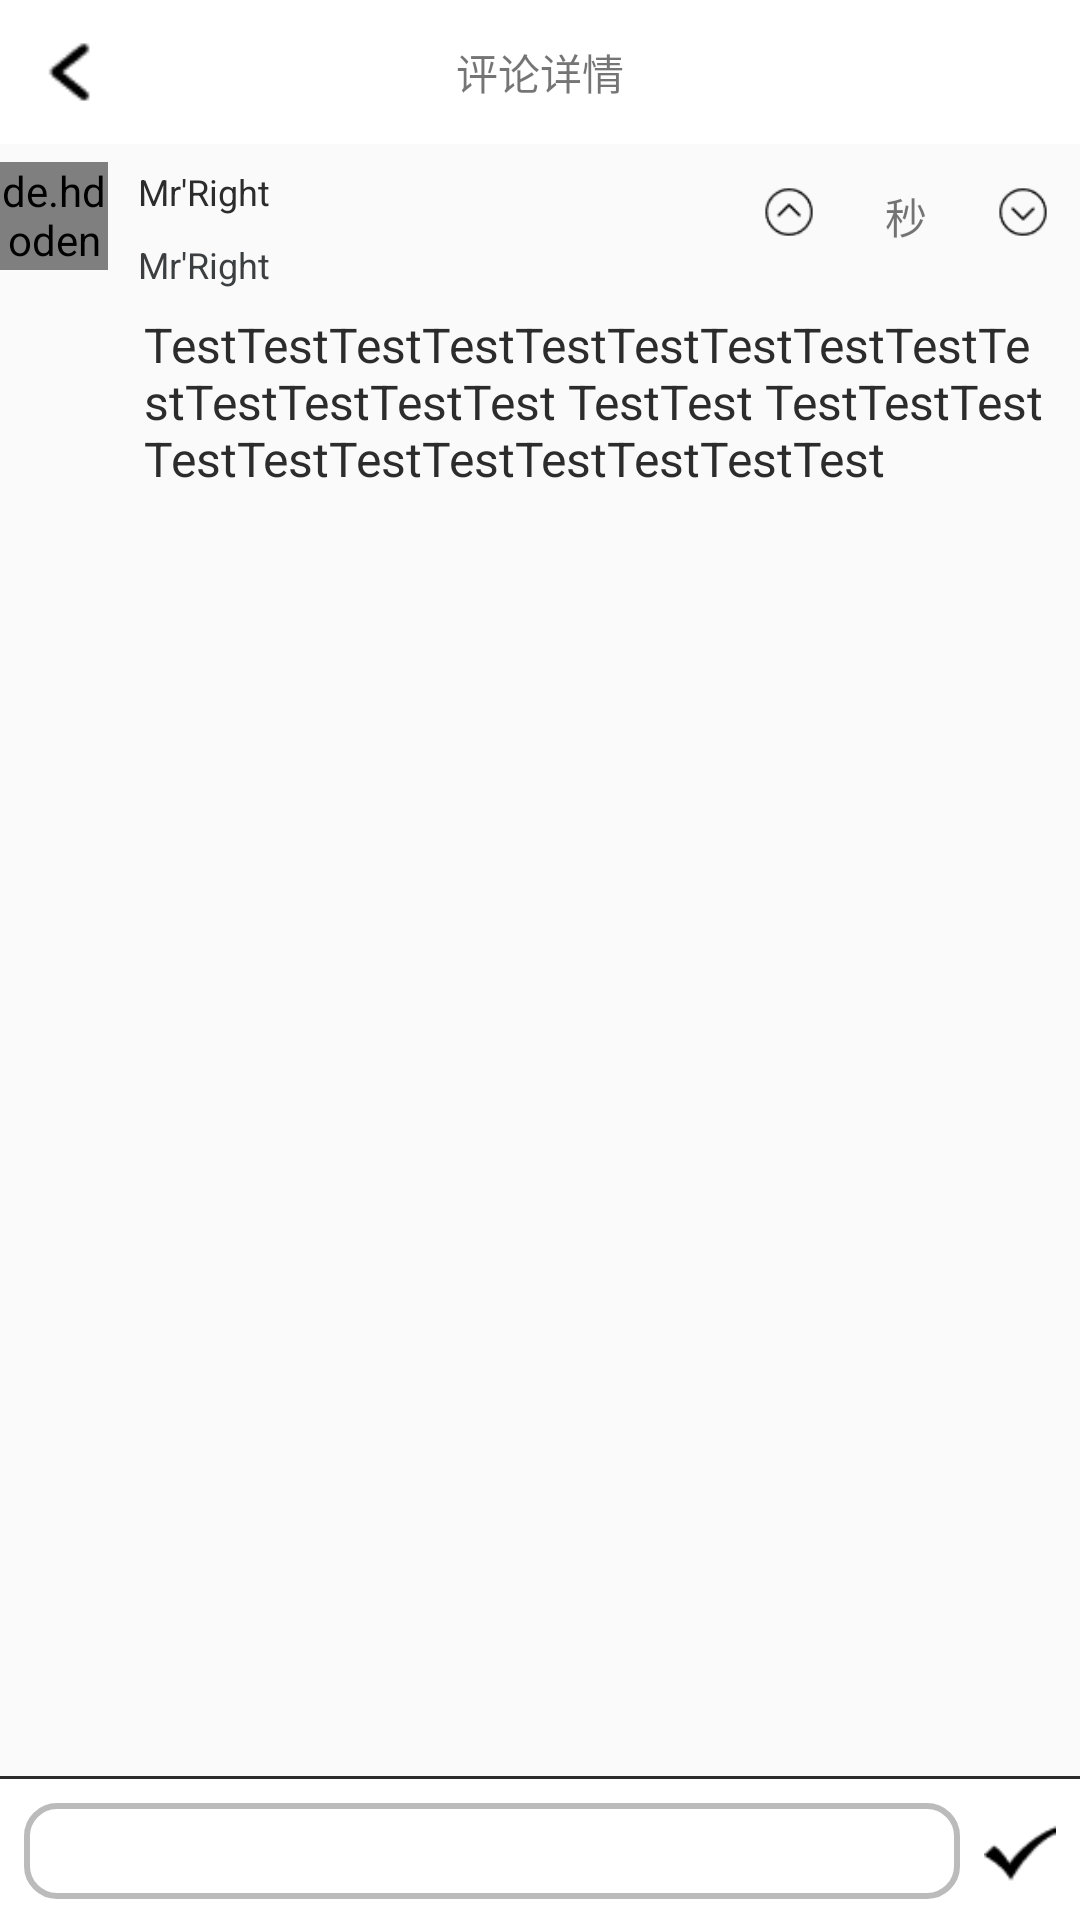

Layout XML and referenced resources for this Android screen:
<!-- AndroidManifest.xml: application theme AppTheme -->
<!-- res/layout/activity_comment_detail.xml -->
<?xml version="1.0" encoding="utf-8"?>
<FrameLayout xmlns:android="http://schemas.android.com/apk/res/android"
    xmlns:tools="http://schemas.android.com/tools"
    android:id="@+id/activity_comment_detail"
    android:layout_width="match_parent"
    android:layout_height="match_parent"
    tools:context="com.example.wsh666.mrright.activity.CommentDetailActivity">

    <LinearLayout
        android:orientation="vertical"
        android:layout_width="match_parent"
        android:layout_height="match_parent">
        <LinearLayout
            android:orientation="vertical"
            android:layout_weight="1"
            android:layout_width="match_parent"
            android:layout_height="0dp">
            <RelativeLayout
                android:layout_width="match_parent"
                android:layout_height="48dp"
                android:background="@color/white">
                <ImageView
                    android:id="@+id/fanhui"
                    android:layout_width="30dp"
                    android:layout_height="30dp"
                    android:layout_margin="9dp"
                    android:src="@drawable/fanhui"
                    android:clickable="true"/>

                <TextView
                    android:layout_width="wrap_content"
                    android:layout_height="wrap_content"
                    android:text="@string/comment_detail"
                    android:layout_centerInParent="true"/>
            </RelativeLayout>

            <LinearLayout
                android:orientation="horizontal"
                android:layout_width="match_parent"
                android:layout_height="48dp">
                <de.hdodenhof.circleimageview.CircleImageView
                    android:id="@+id/comment_head_image"
                    android:layout_width="36dp"
                    android:layout_height="36dp"
                    android:layout_gravity="center"
                    android:src="@drawable/test"
                    android:clickable="true"/>
                <LinearLayout
                    android:orientation="vertical"
                    android:layout_width="wrap_content"
                    android:layout_height="match_parent"
                    android:layout_marginStart="10dp">
                    <TextView
                        android:id="@+id/comment_username"
                        android:layout_width="wrap_content"
                        android:layout_height="0dp"
                        android:layout_weight="2"
                        android:gravity="center"
                        android:textColor="@color/black"
                        android:textSize="12sp"
                        android:text="@string/app_name"
                        android:clickable="true"/>
                    <TextView
                        android:id="@+id/comment_date"
                        android:layout_width="wrap_content"
                        android:layout_height="0dp"
                        android:layout_weight="1"
                        android:gravity="center"
                        android:textColor="@color/small_black"
                        android:textSize="12sp"
                        android:text="@string/app_name"/>
                </LinearLayout>
                <LinearLayout
                    android:layout_width="0dp"
                    android:layout_height="wrap_content"
                    android:layout_weight="1"
                    android:layout_gravity="center"
                    android:layout_margin="10dp"
                    android:gravity="end">
                    <ImageView
                        android:id="@+id/comment_up"
                        android:layout_width="18dp"
                        android:layout_height="18dp"
                        android:layout_marginEnd="10dp"
                        android:src="@drawable/up"
                        android:clickable="true"/>
                    <TextView
                        android:id="@+id/comment_up_num"
                        android:layout_width="40dp"
                        android:layout_height="wrap_content"
                        android:layout_marginEnd="10dp"
                        android:layout_gravity="center"
                        android:gravity="center"
                        android:text="@string/miao"/>
                    <ImageView
                        android:id="@+id/comment_down"
                        android:layout_width="18dp"
                        android:layout_height="18dp"
                        android:src="@drawable/down"
                        android:clickable="true"/>
                </LinearLayout>
            </LinearLayout>
            <LinearLayout
                android:orientation="vertical"
                android:layout_width="match_parent"
                android:layout_height="wrap_content"
                android:layout_marginStart="48dp"
                android:layout_marginEnd="10dp"
                android:layout_marginTop="5dp">

                <TextView
                    android:id="@+id/comment_content"
                    android:layout_width="match_parent"
                    android:layout_height="wrap_content"
                    android:layout_marginTop="3dp"
                    android:layout_marginBottom="3dp"
                    android:text="@string/text_test"
                    android:textColor="@color/black"
                    android:textSize="16sp"/>
            </LinearLayout>

            <ListView
                android:id="@+id/second_comment_listview"
                android:layout_width="match_parent"
                android:layout_height="wrap_content"
                android:layout_marginTop="8dp" />
        </LinearLayout>
        <LinearLayout
            android:layout_width="match_parent"
            android:layout_height="48dp"/>
    </LinearLayout>

    <LinearLayout
        android:layout_width="match_parent"
        android:layout_height="48dp"
        android:layout_gravity="bottom"
        android:background="@color/white"
        android:orientation="vertical">

        <View
            android:layout_width="match_parent"
            android:layout_height="1dp"
            android:background="@color/black" />

        <LinearLayout
            android:layout_width="match_parent"
            android:layout_height="48dp"
            android:orientation="horizontal">

            <EditText
                android:id="@+id/comment_edit"
                android:layout_width="0dp"
                android:layout_height="match_parent"
                android:layout_margin="8dp"
                android:layout_weight="1"
                android:background="@drawable/circle_edit"
                android:clickable="true" />

            <ImageView
                android:id="@+id/send_comment"
                android:layout_width="24dp"
                android:layout_height="24dp"
                android:layout_gravity="center"
                android:layout_marginEnd="8dp"
                android:clickable="true"
                android:src="@drawable/comment" />
        </LinearLayout>
    </LinearLayout>

</FrameLayout>
<!-- resources referenced by this layout -->
<resources>
  <color name="black">#2c2c2c</color>
  <color name="small_black">#3C3F41</color>
  <color name="white">#ffffffff</color>
  <!-- drawable circle_edit (drawable) -->
  <?xml version="1.0" encoding="utf-8"?>
  <shape xmlns:android="http://schemas.android.com/apk/res/android">
      <solid android:color="@color/transparent" />
      <corners android:radius="10dp" />
      <stroke android:width="2dip" android:color="@color/small_white" />
      <padding android:left="5dp" android:top="5dp" android:right="5dp" android:bottom="5dp" />
  </shape>
  <!-- drawable comment: png bitmap (drawable-xhdpi, 309 bytes) -->
  <!-- drawable down: png bitmap (drawable-xhdpi, 450 bytes) -->
  <!-- drawable fanhui: png bitmap (drawable-xhdpi, 252 bytes) -->
  <!-- drawable test: jpg bitmap (drawable-xhdpi, 347804 bytes) -->
  <!-- drawable up: png bitmap (drawable-xhdpi, 446 bytes) -->
  <string name="app_name">Mr\'Right</string>
  <string name="comment_detail">评论详情</string>
  <string name="miao">秒</string>
  <string name="text_test">TestTestTestTestTestTestTestTestTestTestTestTestTestTest
      TestTest TestTestTestTestTestTestTestTestTestTestTest</string>
  <style name="AppTheme" parent="Theme.AppCompat.Light.NoActionBar">
          
          <item name="colorPrimary">@color/colorPrimary</item>
          <item name="colorPrimaryDark">@color/colorPrimaryDark</item>
          <item name="colorAccent">@color/colorAccent</item>
          
      </style>
  <color name="transparent">#00000000</color>
  <color name="small_white">#BBBBBB</color>
  <color name="colorPrimary">#3F51B5</color>
  <color name="colorPrimaryDark">#303F9F</color>
  <color name="colorAccent">#FF4081</color>
</resources>
